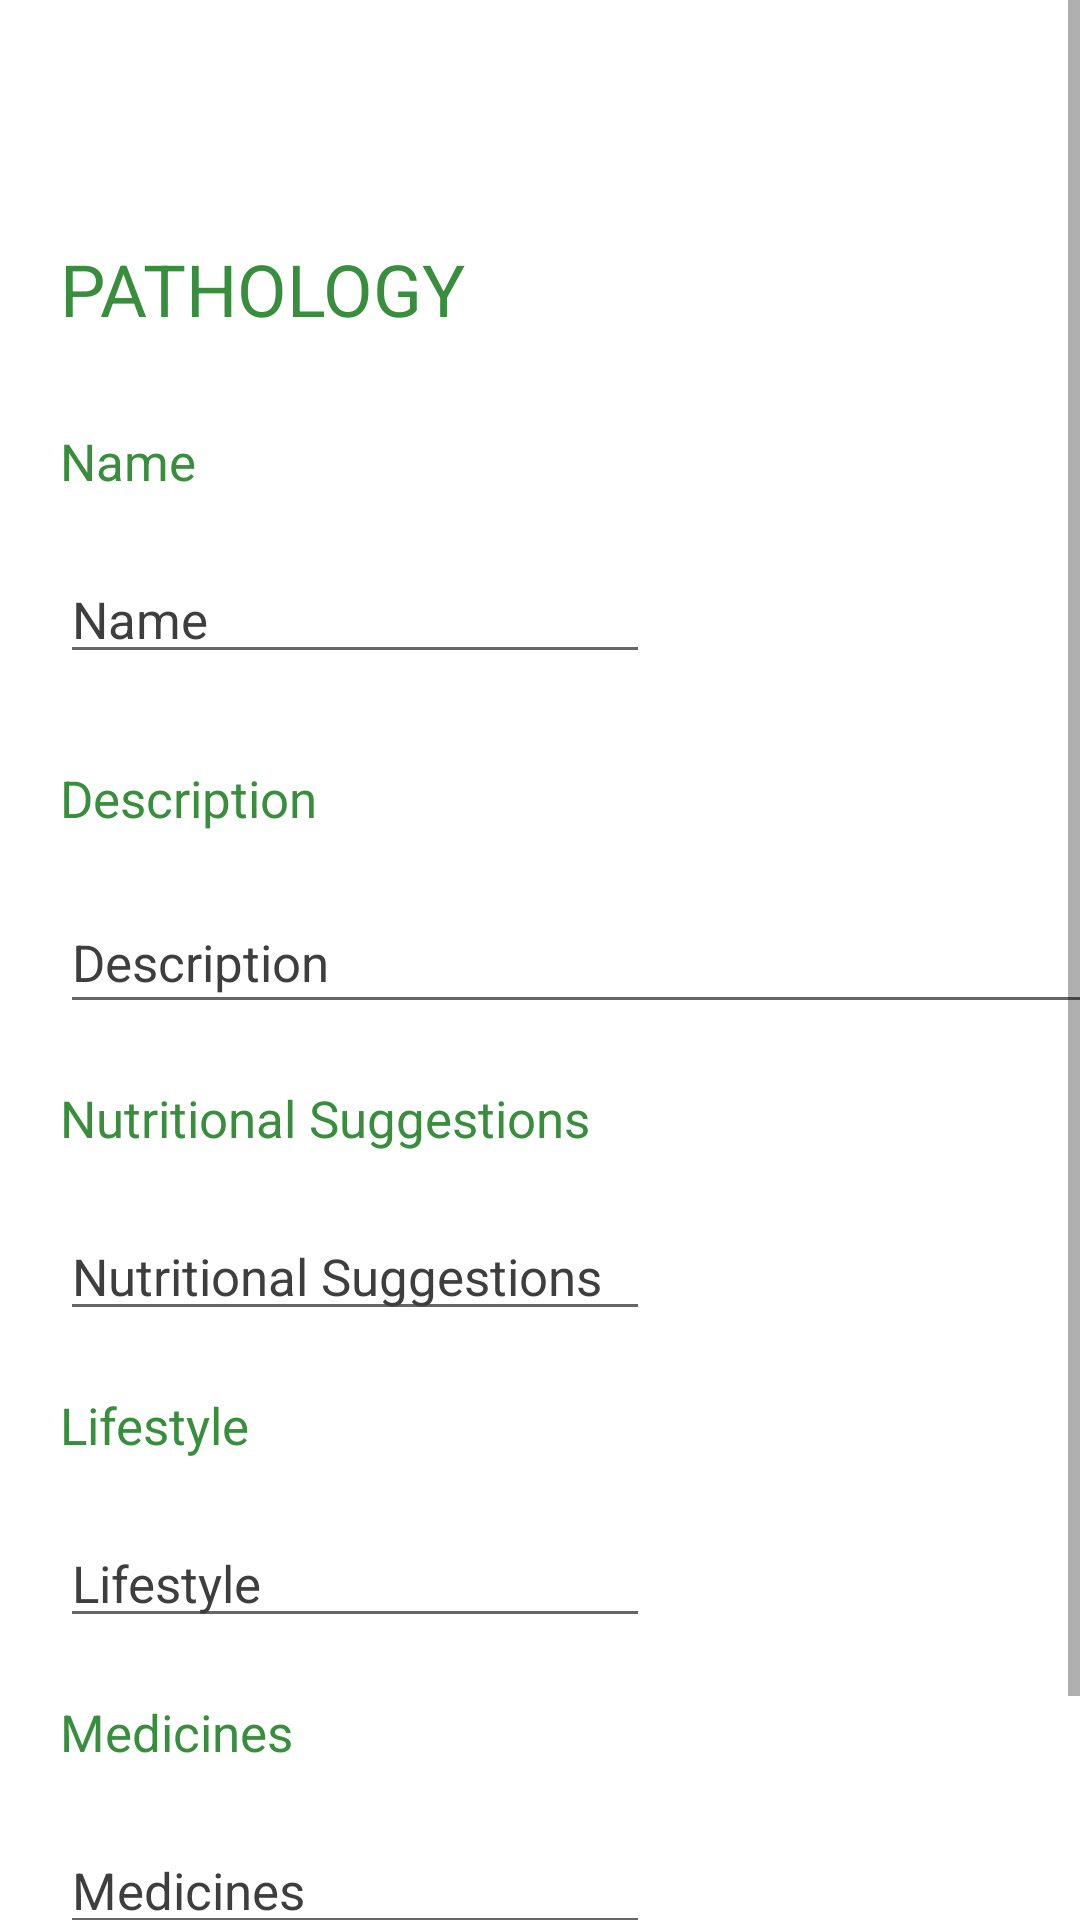

Layout XML and referenced resources for this Android screen:
<!-- AndroidManifest.xml: application theme AppTheme -->
<!-- res/layout/activity_add_pathology.xml -->
<?xml version="1.0" encoding="utf-8"?>
<ScrollView xmlns:android="http://schemas.android.com/apk/res/android"
    xmlns:app="http://schemas.android.com/apk/res-auto"
    xmlns:tools="http://schemas.android.com/tools"
    android:layout_width="match_parent"
    android:layout_height="match_parent"
    tools:context=".AddPathologyActivity">

    <android.support.constraint.ConstraintLayout
        android:layout_width="match_parent"
        android:layout_height="match_parent">


    <TextView
        android:id="@+id/text_title"
        android:layout_width="wrap_content"
        android:layout_height="wrap_content"
        android:layout_marginStart="20dp"
        android:layout_marginTop="80dp"
        android:text="@string/pathology"
        android:textAllCaps="true"
        android:textSize="24dp"
        app:layout_constraintStart_toStartOf="parent"
        app:layout_constraintTop_toTopOf="parent" />

        <TextView
            android:id="@+id/text_name_pathology"
            android:layout_width="wrap_content"
            android:layout_height="wrap_content"
            android:layout_marginStart="20dp"
            android:layout_marginTop="30dp"
            android:text="@string/name"
            app:layout_constraintStart_toStartOf="parent"
            app:layout_constraintTop_toBottomOf="@+id/text_title" />

        <TextView
            android:id="@+id/text_description_pathology"
            android:layout_width="wrap_content"
            android:layout_height="wrap_content"
            android:layout_marginStart="20dp"
            android:layout_marginTop="30dp"
            android:text="@string/description"
            app:layout_constraintStart_toStartOf="parent"
            app:layout_constraintTop_toBottomOf="@+id/edit_name_pathology" />

        <TextView
            android:id="@+id/text_nutritional_pathology"
            android:layout_width="wrap_content"
            android:layout_height="wrap_content"
            android:layout_marginStart="20dp"
            android:layout_marginTop="20dp"
            android:text="@string/nutritionalSuggestions"
            app:layout_constraintStart_toStartOf="parent"
            app:layout_constraintTop_toBottomOf="@+id/edit_description_pathology" />

        <TextView
            android:id="@+id/text_lifestyle_pathology"
            android:layout_width="wrap_content"
            android:layout_height="wrap_content"
            android:layout_marginStart="20dp"
            android:layout_marginTop="20dp"
            android:text="@string/lifestyle"
            app:layout_constraintStart_toStartOf="parent"
            app:layout_constraintTop_toBottomOf="@+id/edit_nutritional_pathology" />

        <TextView
            android:id="@+id/text_medicines_pathology"
            android:layout_width="wrap_content"
            android:layout_height="wrap_content"
            android:layout_marginStart="20dp"
            android:layout_marginTop="20dp"
            android:text="@string/medicines"
            app:layout_constraintStart_toStartOf="parent"
            app:layout_constraintTop_toBottomOf="@+id/edit_lifestyle_pathology" />

        <EditText
            android:id="@+id/edit_name_pathology"
            android:layout_width="wrap_content"
            android:layout_height="wrap_content"
            android:layout_marginStart="20dp"
            android:layout_marginTop="20dp"
            android:ems="10"
            android:inputType="textPersonName"
            android:text="@string/name"
            app:layout_constraintStart_toStartOf="parent"
            app:layout_constraintTop_toBottomOf="@id/text_name_pathology" />

        <EditText
            android:id="@+id/edit_description_pathology"
            android:layout_width="375dp"
            android:layout_height="44dp"
            android:layout_marginStart="20dp"
            android:layout_marginTop="20dp"
            android:ems="10"
            android:inputType="textPersonName"
            android:text="@string/description"
            app:layout_constraintStart_toStartOf="parent"
            app:layout_constraintTop_toBottomOf="@+id/text_description_pathology" />

        <EditText
            android:id="@+id/edit_nutritional_pathology"
            android:layout_width="wrap_content"
            android:layout_height="wrap_content"
            android:layout_marginStart="20dp"
            android:layout_marginTop="20dp"
            android:ems="10"
            android:inputType="textPersonName"
            android:text="@string/nutritionalSuggestions"
            app:layout_constraintStart_toStartOf="parent"
            app:layout_constraintTop_toBottomOf="@+id/text_nutritional_pathology" />

        <EditText
            android:id="@+id/edit_lifestyle_pathology"
            android:layout_width="wrap_content"
            android:layout_height="wrap_content"
            android:layout_marginStart="20dp"
            android:layout_marginTop="20dp"
            android:ems="10"
            android:inputType="textPersonName"
            android:text="@string/lifestyle"
            app:layout_constraintStart_toStartOf="parent"
            app:layout_constraintTop_toBottomOf="@+id/text_lifestyle_pathology" />

        <EditText
            android:id="@+id/edit_medicines_pathology"
            android:layout_width="wrap_content"
            android:layout_height="wrap_content"
            android:layout_marginStart="20dp"
            android:layout_marginTop="20dp"
            android:ems="10"
            android:inputType="textPersonName"
            android:text="@string/medicines"
            app:layout_constraintStart_toStartOf="parent"
            app:layout_constraintTop_toBottomOf="@+id/text_medicines_pathology" />

        <Button
            android:id="@+id/buttonSavePathology"
            android:layout_width="wrap_content"
            android:layout_height="wrap_content"
            android:layout_marginStart="20dp"
            android:layout_marginTop="20dp"
            android:layout_marginEnd="307dp"
            android:layout_marginBottom="8dp"
            android:text="@string/save"
            android:textColor="#FFFFFF"
            app:layout_constraintBottom_toBottomOf="parent"
            app:layout_constraintStart_toStartOf="parent"
            app:layout_constraintTop_toBottomOf="@+id/edit_medicines_pathology"
            app:layout_constraintVertical_bias="1.0" />

    </android.support.constraint.ConstraintLayout>
</ScrollView>
<!-- resources referenced by this layout -->
<resources>
  <string name="description">Description</string>
  <string name="lifestyle">Lifestyle</string>
  <string name="medicines">Medicines</string>
  <string name="name">Name</string>
  <string name="nutritionalSuggestions">Nutritional Suggestions</string>
  <string name="pathology">Pathology</string>
  <string name="save">Save</string>
  <style name="AppTheme" parent="Theme.AppCompat.Light.NoActionBar">
          <item name="colorPrimary">@color/colorPrimary</item>
          <item name="colorPrimaryDark">@color/colorPrimaryDark</item>
          <item name="colorAccent">@color/colorAccent</item>
          <item name="colorButtonNormal">@color/colorPrimaryDark</item>
          <item name="android:textColor">@color/colorPrimaryDark</item>
          <item name="android:windowBackground">@color/window_background</item>
          <item name="android:textSize">17sp</item>
          <item name="android:editTextColor">#3E3E3E</item>
      </style>
  <color name="colorPrimary">#4CAF50</color>
  <color name="colorPrimaryDark">#388E3C</color>
  <color name="colorAccent">#8BC34A</color>
</resources>
